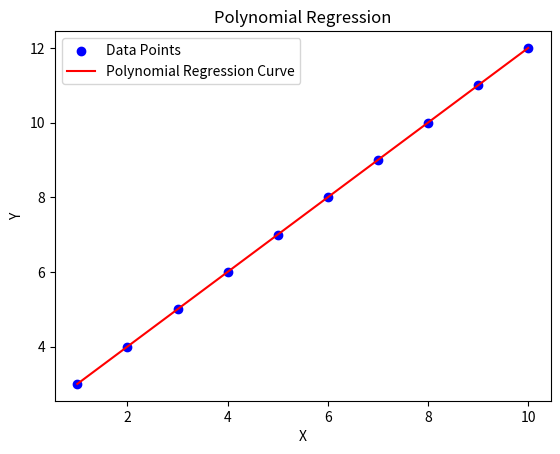

This chart was generated by the following Python code:
import numpy as np
import matplotlib.pyplot as plt

# Generate sample data
x = np.array([1, 2, 3, 4, 5, 6, 7, 8, 9, 10])
y = np.array([3, 4, 5, 6, 7, 8, 9, 10, 11, 12])

# Fit the polynomial regression model
degree = 2
coefficients = np.polyfit(x, y, degree)

# Create a scatter plot of the data points
plt.scatter(x, y, color='blue', label='Data Points')

# Generate polynomial features
x_poly = np.linspace(min(x), max(x), 100)
y_poly = np.polyval(coefficients, x_poly)

# Plot the polynomial regression curve
plt.plot(x_poly, y_poly, color='red', label='Polynomial Regression Curve')

# Set labels and title
plt.xlabel('X')
plt.ylabel('Y')
plt.title('Polynomial Regression')

# Add legend
plt.legend()

# Display the plot
plt.show()
